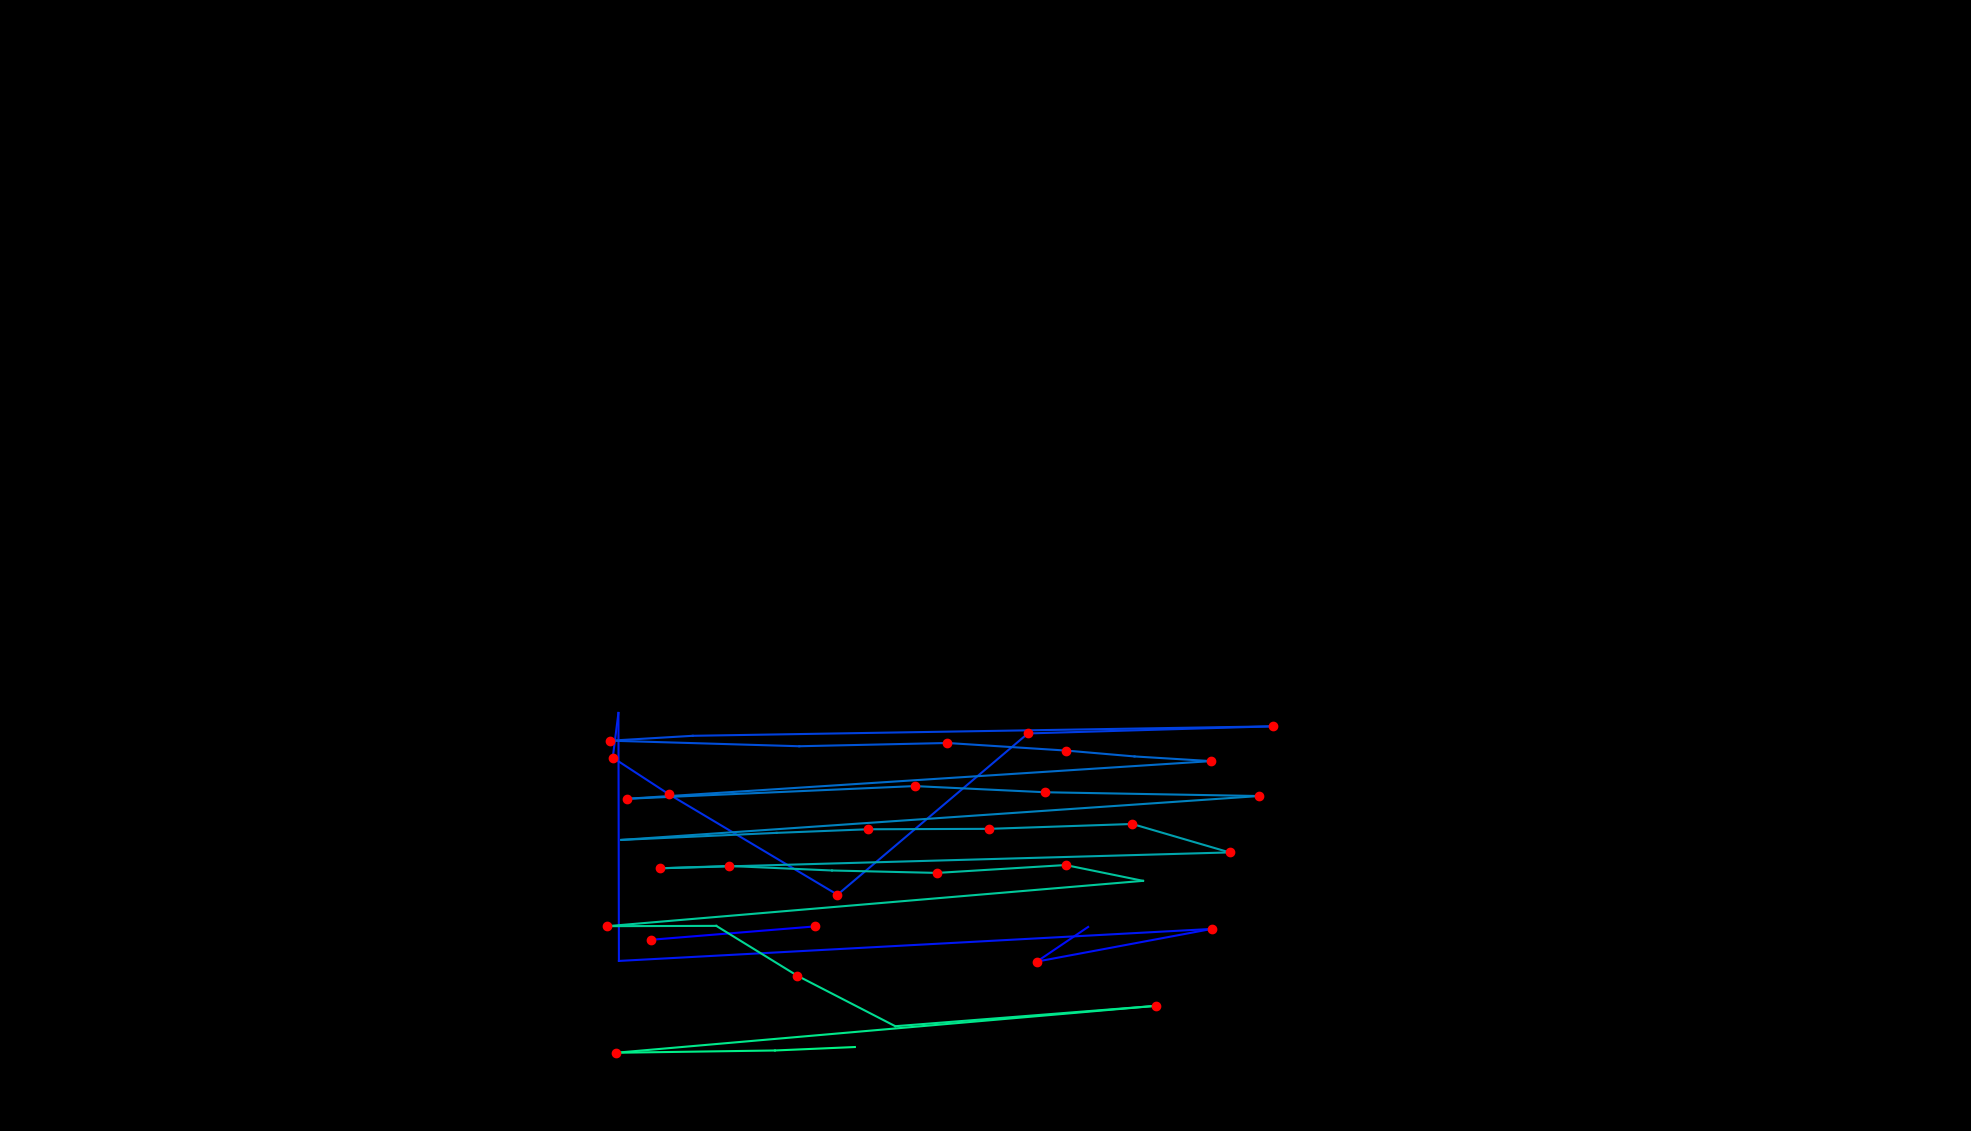

Values plotted in this chart, from the file beside it:
, fixation_id, timestamp, avg_gaze_x, avg_gaze_y, duration
0, 300.0, 80419, 845.1, 248.3, 144.6
1, 301.0, 80648, 1058, 265.7, 132.5
2, 303.0, 81069, 1413, 265, 96.4
3, 304.0, 81214, 1347, 220, 144.6
4, 305.0, 81467, 1574, 262.4, 216.9
5, 306.0, 81865, 803.8, 220.9, 108.4
6, 307.0, 82178, 803.2, 542.9, 0.0
7, 308.0, 82455, 795.8, 484.9, 168.7
8, 309.0, 82648, 868.8, 437.3, 192.8
9, 310.0, 82925, 1088, 306.9, 144.6
10, 311.0, 83202, 1335, 516.3, 168.7
11, 312.0, 83503, 1653, 525.5, 132.5
12, 313.0, 83756, 899.6, 513.2, 96.4
13, 314.0, 83877, 792.7, 506.9, 132.5
14, 315.0, 84154, 1038, 499.7, 108.4
15, 316.0, 84479, 1231, 503.9, 216.9
16, 317.0, 84720, 1385, 494, 156.6
17, 318.0, 84913, 1473, 486.4, 96.4
18, 319.0, 85070, 1573, 480.4, 192.8
19, 320.0, 85588, 814.8, 431.5, 156.6
20, 321.0, 85937, 1188, 447.9, 168.7
21, 322.0, 86154, 1358, 439.9, 156.6
22, 323.0, 86492, 1635, 435, 156.6
23, 324.0, 86853, 806.8, 378, 96.4
24, 325.0, 87058, 1008, 387.2, 96.4
25, 326.0, 87263, 1127, 391.9, 144.6
26, 327.0, 87504, 1285, 392.4, 168.7
27, 328.0, 87697, 1471, 398.7, 120.5
28, 329.0, 87914, 1597, 361.8, 120.5
29, 330.0, 88155, 857, 341.2, 204.8
30, 331.0, 88383, 946.9, 344.2, 216.9
31, 332.0, 88661, 1081, 338.3, 108.4
32, 333.0, 88841, 1217, 335.2, 192.8
33, 334.0, 89070, 1384, 345.4, 144.6
34, 335.0, 89263, 1485, 324.9, 108.4
35, 336.0, 89661, 788.6, 266, 180.7
36, 337.0, 89926, 930.3, 266.4, 108.4
37, 338.0, 90107, 1035, 201.8, 156.6
38, 339.0, 90311, 1163, 136.1, 108.4
39, 340.0, 90492, 1501, 162.5, 120.5
40, 341.0, 90986, 799.6, 101.6, 120.5
41, 342.0, 91191, 1006, 104.6, 96.4
42, 343.0, 91311, 1110, 109, 108.4
